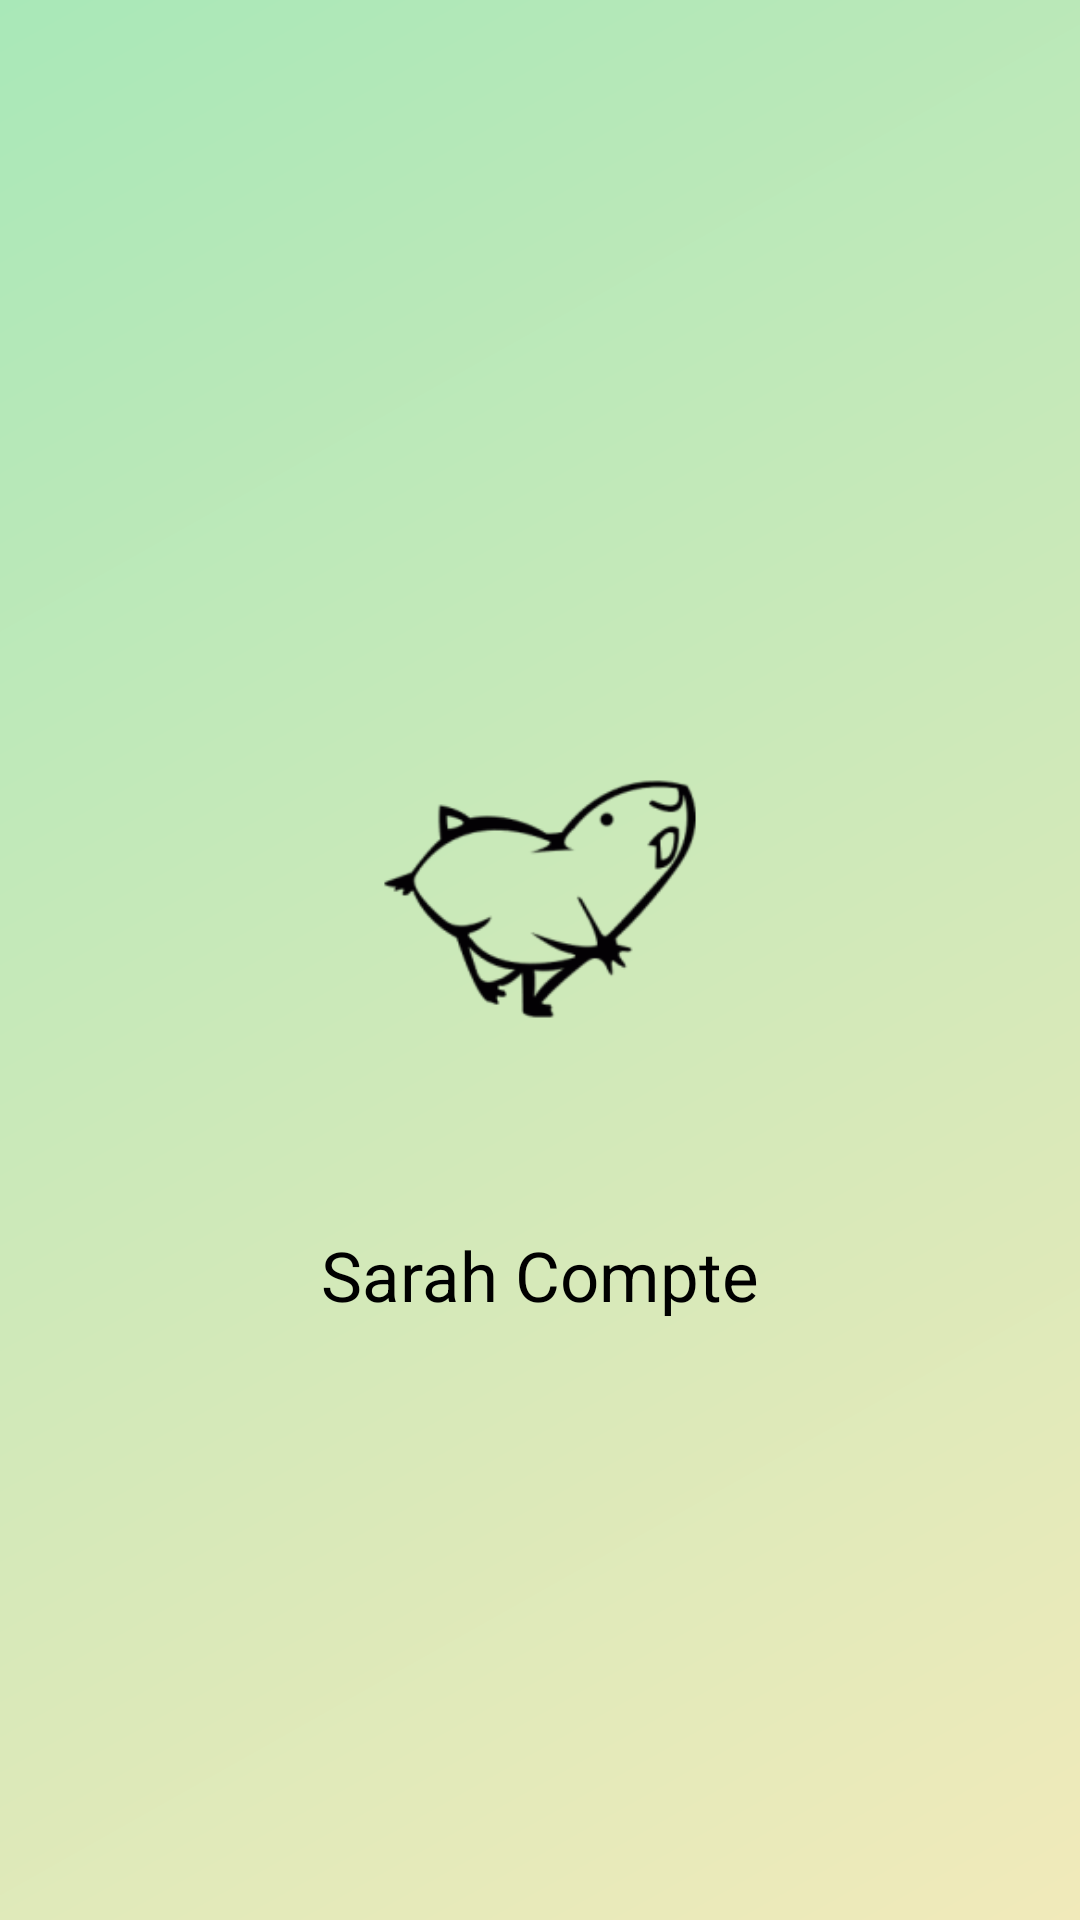

Write the Android layout XML for this screen, with the resource values it uses.
<!-- AndroidManifest.xml: application theme AppTheme -->
<!-- res/layout/activity_splash.xml -->
<?xml version="1.0" encoding="utf-8"?>
<android.support.constraint.ConstraintLayout xmlns:android="http://schemas.android.com/apk/res/android"
    xmlns:app="http://schemas.android.com/apk/res-auto"
    xmlns:tools="http://schemas.android.com/tools"
    android:id="@+id/activity_splash"
    android:layout_width="match_parent"
    android:layout_height="match_parent"
    android:background="@drawable/gradient1"
    tools:context=".Splash">

    <LinearLayout
        android:gravity="center"
        android:layout_width="match_parent"
        android:layout_height="match_parent"
        android:orientation="vertical">
        
        <ImageView
            android:id="@+id/iv"
            android:src="@mipmap/ham_foreground"
            android:layout_gravity="center"
            android:layout_width="200dp"
            android:layout_height="200dp"/>
        <TextView
            android:id="@+id/tv"
            android:layout_marginTop="10dp"
            android:layout_gravity="center"
            android:layout_width="wrap_content"
            android:layout_height="wrap_content"
            android:textColor="@android:color/black"
            android:text="@string/app_name"
            android:textSize="23sp"/>
        
    </LinearLayout>

</android.support.constraint.ConstraintLayout>
<!-- resources referenced by this layout -->
<resources>
  <!-- drawable gradient1 (drawable) -->
  <?xml version="1.0" encoding="utf-8"?>
  <shape xmlns:android="http://schemas.android.com/apk/res/android">
      <gradient
          android:angle="135"
          android:endColor="#a9e8b8"
          android:startColor="#f1eaba"/>
  </shape>
  
  
  
  <!-- mipmap ham_foreground: png bitmap (mipmap-hdpi, 3135 bytes) -->
  <string name="app_name">Sarah Compte</string>
  <style name="AppTheme" parent="Theme.AppCompat.Light.NoActionBar">
          
          <item name="colorPrimary">@color/colorPrimary</item>
          <item name="colorPrimaryDark">@color/colorPrimaryDark</item>
          <item name="colorAccent">@color/colorAccent</item>
      </style>
  <color name="colorPrimary">#56191c</color>
  <color name="colorPrimaryDark">#a9e8b8</color>
  <color name="colorAccent">#4a4d4c</color>
</resources>
